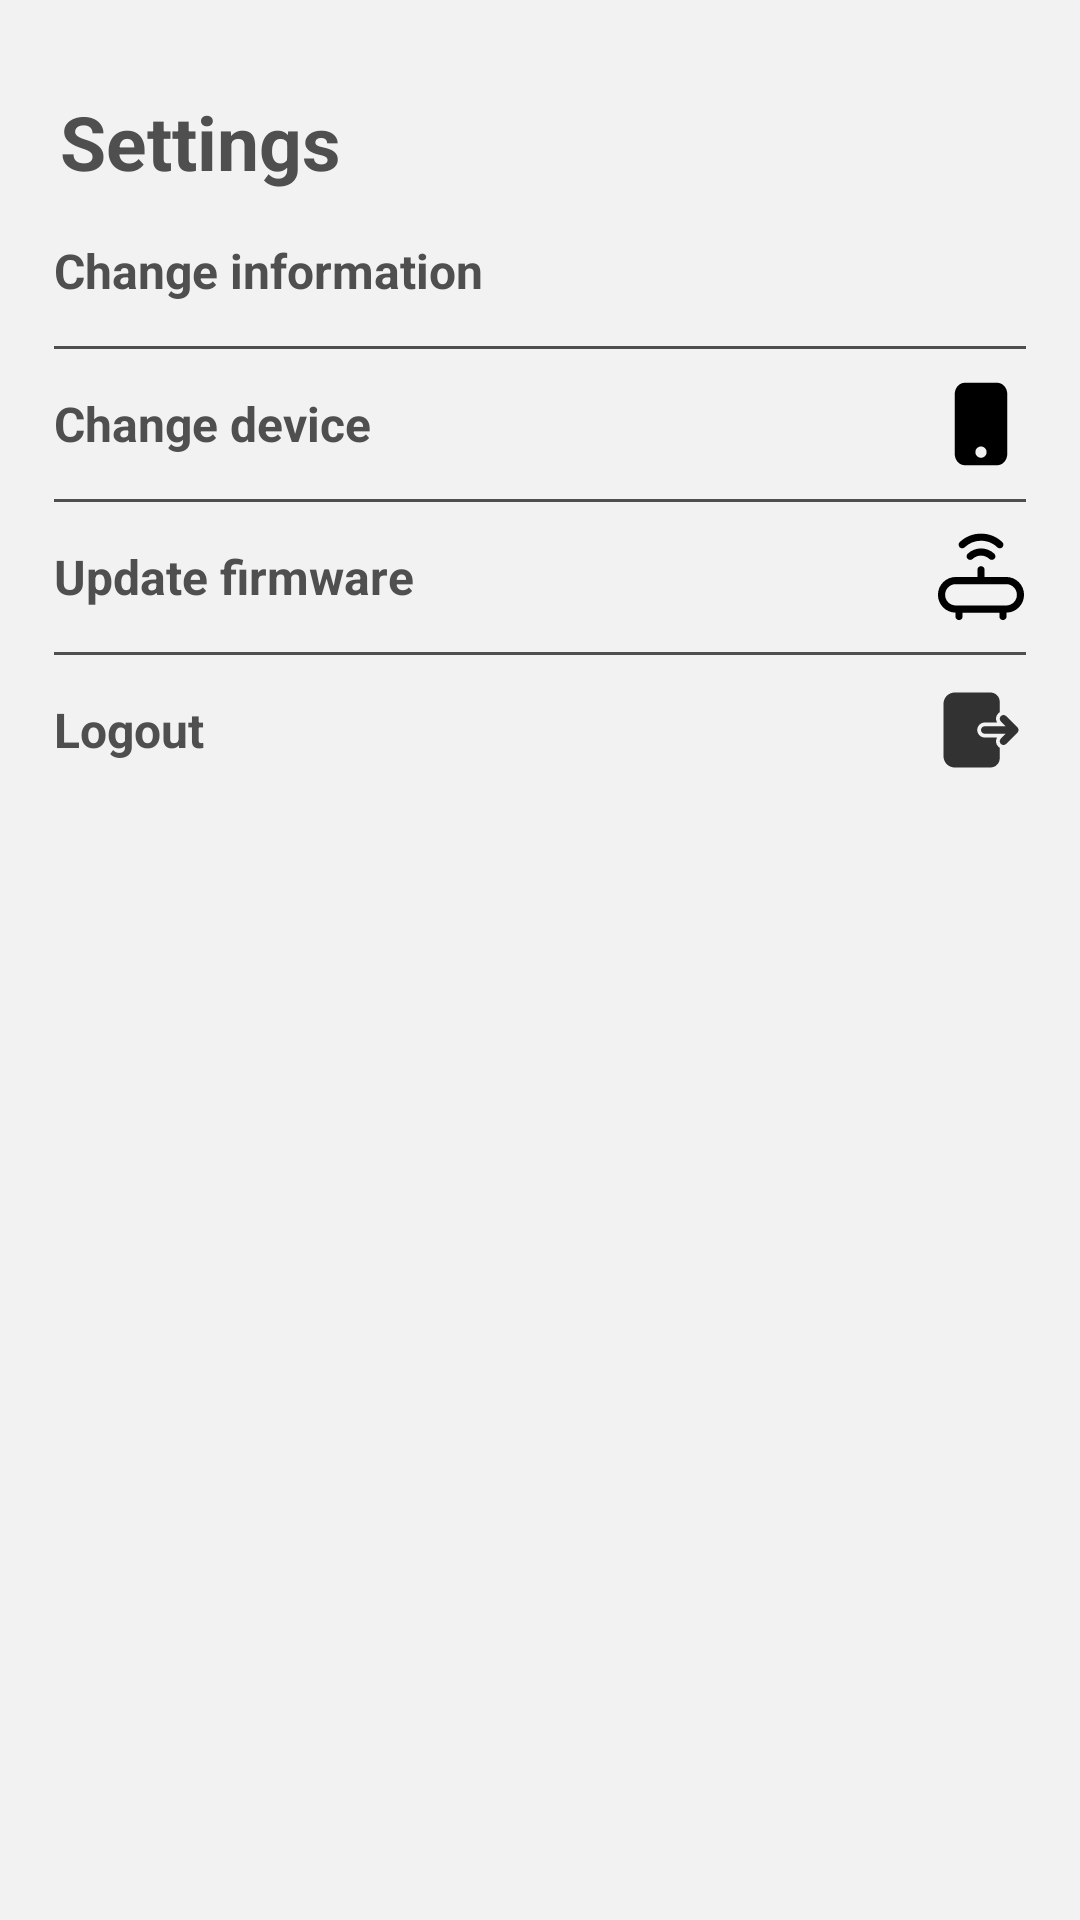

Write the Android layout XML for this screen, with the resource values it uses.
<!-- AndroidManifest.xml: application theme Theme.FireAlarm -->
<!-- res/layout/fragment_setting.xml -->
<?xml version="1.0" encoding="utf-8"?>
<androidx.constraintlayout.widget.ConstraintLayout xmlns:android="http://schemas.android.com/apk/res/android"
    xmlns:tools="http://schemas.android.com/tools"
    android:layout_width="match_parent"
    android:layout_height="match_parent"
    xmlns:app="http://schemas.android.com/apk/res-auto"
    android:background="@color/background"
    tools:context=".presentation.ui.user.setting.SettingFragment">

    <TextView
        android:id="@+id/title"
        android:layout_width="match_parent"
        android:layout_height="wrap_content"
        android:text="@string/settings"
        android:textColor="@color/text_primary"
        android:textStyle="bold"
        app:layout_constraintTop_toTopOf="parent"
        app:layout_constraintBottom_toBottomOf="parent"
        android:textSize="25sp"
        app:layout_constraintVertical_bias="0.05"
        android:layout_marginHorizontal="20sp"/>

    <LinearLayout
        android:id="@+id/main_layout"
        android:layout_width="0dp"
        android:layout_height="wrap_content"
        app:layout_constraintTop_toBottomOf="@id/title"
        app:layout_constraintBottom_toBottomOf="parent"
        app:layout_constraintStart_toStartOf="@id/guideline1"
        app:layout_constraintEnd_toEndOf="@id/guideline2"
        app:layout_constraintVertical_bias="0.03"
        android:orientation="vertical">

        <LinearLayout
            android:id="@+id/changeInfo"
            android:layout_width="match_parent"
            android:layout_height="wrap_content"
            android:orientation="horizontal"
            android:layout_marginBottom="10sp">

            <TextView
                android:layout_width="wrap_content"
                android:layout_height="wrap_content"
                android:text="@string/change_information"
                android:textColor="@color/text_primary"
                android:textStyle="bold"
                android:gravity="start"
                android:layout_weight="1"
                android:layout_gravity="center"
                app:layout_constraintTop_toBottomOf="parent"
                app:layout_constraintBottom_toBottomOf="parent"
                android:textSize="16sp"/>

            <View
                android:layout_width="30dp"
                android:layout_height="30dp"
                android:layout_gravity="end"
                android:background="@drawable/ic_user" />
        </LinearLayout>

        <View
            android:layout_width="match_parent"
            android:layout_height="1sp"
            android:background="@color/text_primary"
            android:layout_marginBottom="10sp"/>

        <LinearLayout
            android:id="@+id/changeDevice"
            android:layout_width="match_parent"
            android:layout_height="wrap_content"
            android:orientation="horizontal"
            android:layout_marginBottom="10sp">

            <TextView
                android:layout_width="wrap_content"
                android:layout_height="wrap_content"
                android:text="@string/change_device"
                android:textColor="@color/text_primary"
                android:textStyle="bold"
                android:gravity="start"
                android:layout_weight="1"
                android:layout_gravity="center"
                app:layout_constraintTop_toBottomOf="parent"
                app:layout_constraintBottom_toBottomOf="parent"
                android:textSize="16sp"/>

            <View
                android:layout_width="30dp"
                android:layout_height="30dp"
                android:layout_gravity="end"
                android:background="@drawable/ic_change_device" />
        </LinearLayout>

        <View
            android:layout_width="match_parent"
            android:layout_height="1sp"
            android:background="@color/text_primary"
            android:layout_marginBottom="10sp"/>

        <LinearLayout
            android:id="@+id/updateFirmware"
            android:layout_width="match_parent"
            android:layout_height="wrap_content"
            android:orientation="horizontal"
            android:layout_marginBottom="10sp">

            <TextView
                android:layout_width="wrap_content"
                android:layout_height="wrap_content"
                android:text="@string/update_firmware"
                android:textColor="@color/text_primary"
                android:textStyle="bold"
                android:gravity="start"
                android:layout_weight="1"
                android:layout_gravity="center"
                app:layout_constraintTop_toBottomOf="parent"
                app:layout_constraintBottom_toBottomOf="parent"
                android:textSize="16sp"/>

            <View
                android:layout_width="30dp"
                android:layout_height="30dp"
                android:layout_gravity="end"
                android:background="@drawable/ic_update_firmware" />
        </LinearLayout>

        <View
            android:layout_width="match_parent"
            android:layout_height="1sp"
            android:background="@color/text_primary"
            android:layout_marginBottom="10sp"/>


        <LinearLayout
            android:id="@+id/logout"
            android:layout_width="match_parent"
            android:layout_height="wrap_content"
            android:orientation="horizontal"
            android:layout_marginBottom="10sp">

            <TextView
                android:layout_width="wrap_content"
                android:layout_height="wrap_content"
                android:text="@string/logout"
                android:textColor="@color/text_primary"
                android:textStyle="bold"
                android:gravity="start"
                android:layout_weight="1"
                android:layout_gravity="center"
                app:layout_constraintTop_toBottomOf="parent"
                app:layout_constraintBottom_toBottomOf="parent"
                android:textSize="16sp"/>

            <View
                android:layout_width="30dp"
                android:layout_height="30dp"
                android:layout_gravity="end"
                android:background="@drawable/ic_logout" />
        </LinearLayout>

    </LinearLayout>

    <ProgressBar
        android:layout_width="wrap_content"
        android:layout_height="wrap_content"
        app:layout_constraintTop_toBottomOf="@id/main_layout"
        app:layout_constraintBottom_toBottomOf="parent"
        app:layout_constraintStart_toStartOf="@id/guideline1"
        app:layout_constraintEnd_toEndOf="@id/guideline2"
        app:layout_constraintVertical_bias="0.1"
        android:visibility="gone"/>

    <androidx.constraintlayout.widget.Guideline
        android:id="@+id/guideline1"
        android:layout_width="wrap_content"
        android:layout_height="wrap_content"
        app:layout_constraintGuide_percent="0.05"
        android:orientation="vertical"/>

    <androidx.constraintlayout.widget.Guideline
        android:id="@+id/guideline2"
        android:layout_width="wrap_content"
        android:layout_height="wrap_content"
        app:layout_constraintGuide_percent="0.95"
        android:orientation="vertical"/>

</androidx.constraintlayout.widget.ConstraintLayout>
<!-- resources referenced by this layout -->
<resources>
  <color name="background">#F2F2F2</color>
  <color name="text_primary">#4F4F4F</color>
  <!-- drawable ic_change_device (drawable) -->
  <vector xmlns:android="http://schemas.android.com/apk/res/android"
      android:width="800dp"
      android:height="800dp"
      android:viewportWidth="24"
      android:viewportHeight="24">
    <path
        android:pathData="M7.714,23C6.076,23 5,21.507 5,20V4C5,2.493 6.076,1 7.714,1H16.286C17.924,1 19,2.493 19,4V20C19,21.507 17.924,23 16.286,23H7.714ZM12,21C12.828,21 13.5,20.328 13.5,19.5C13.5,18.672 12.828,18 12,18C11.172,18 10.5,18.672 10.5,19.5C10.5,20.328 11.172,21 12,21Z"
        android:fillColor="#000000"
        android:fillType="evenOdd"/>
  </vector>
  <!-- drawable ic_logout (drawable) -->
  <vector xmlns:android="http://schemas.android.com/apk/res/android"
      android:width="800dp"
      android:height="800dp"
      android:viewportWidth="24"
      android:viewportHeight="24">
    <path
        android:pathData="M17.293,14.293C16.902,14.683 16.902,15.317 17.293,15.707C17.683,16.098 18.317,16.098 18.707,15.707L21.62,12.794C21.635,12.779 21.65,12.764 21.664,12.748C21.87,12.565 22,12.298 22,12C22,11.702 21.87,11.435 21.664,11.252C21.65,11.236 21.635,11.221 21.62,11.206L18.707,8.293C18.317,7.902 17.683,7.902 17.293,8.293C16.902,8.683 16.902,9.317 17.293,9.707L18.586,11H13C12.448,11 12,11.448 12,12C12,12.552 12.448,13 13,13H18.586L17.293,14.293Z"
        android:fillColor="#323232"/>
    <path
        android:pathData="M5,2C3.343,2 2,3.343 2,5V19C2,20.657 3.343,22 5,22H14.5C15.881,22 17,20.881 17,19.5V16.733C16.852,16.647 16.712,16.541 16.586,16.414C15.931,15.76 15.825,14.765 16.267,14H13C11.895,14 11,13.105 11,12C11,10.895 11.895,10 13,10H16.267C15.825,9.235 15.931,8.24 16.586,7.586C16.712,7.459 16.852,7.353 17,7.267V4.5C17,3.119 15.881,2 14.5,2H5Z"
        android:fillColor="#323232"/>
  </vector>
  <!-- drawable ic_update_firmware (drawable) -->
  <vector xmlns:android="http://schemas.android.com/apk/res/android"
      android:width="800dp"
      android:height="800dp"
      android:viewportWidth="512"
      android:viewportHeight="512">
    <path
        android:pathData="m163.3,87c51.1,-49.6 134.4,-49.7 185.5,0 11.3,11 24.9,3.7 28.9,-0.5 7.9,-8.1 7.6,-21 -0.4,-28.9 -66.9,-64.6 -175.6,-64.6 -242.5,0.1 -8.1,7.9 -8.3,20.8 -0.4,28.9 7.8,8.1 20.8,8.3 28.9,0.4z"
        android:fillColor="#000000"/>
    <path
        android:pathData="m180.3,123.6c-8.1,7.9 -8.3,20.8 -0.4,28.9 7.8,8.1 20.8,8.3 28.9,0.5 26,-25.3 67.9,-24.7 94.5,0 11.4,10.6 24.9,3.7 28.9,-0.5 7.9,-8.1 7.6,-21 -0.4,-28.9 -41.9,-40.4 -109.7,-40.4 -151.5,0z"
        android:fillColor="#000000"/>
    <path
        android:pathData="m399.6,255.8h-123.2v-41c0,-11.3 -9.1,-20.4 -20.4,-20.4 -11.3,0 -20.4,9.1 -20.4,20.4v41h-123.2c-55.9,0 -101.4,45.5 -101.4,101.6 0,55.3 44.5,100.4 99.5,101.4v21.8c0,11.3 9.1,20.4 20.4,20.4 11.3,0 20.4,-9.1 20.4,-20.4v-21.8h209.3v21.8c0,11.3 9.1,20.4 20.4,20.4 11.3,0 20.4,-9.1 20.4,-20.4v-21.8c55.1,-1 99.5,-46.1 99.5,-101.6 0.1,-55.9 -45.4,-101.4 -101.3,-101.4zM399.6,418h-287.2c-33.4,0 -60.6,-27.2 -60.6,-60.8 0,-33.4 27.2,-60.6 60.6,-60.6h287.2c33.4,0 60.6,27.2 60.6,60.8 -0,33.4 -27.2,60.6 -60.6,60.6z"
        android:fillColor="#000000"/>
  </vector>
  <string name="change_device">Change device</string>
  <string name="change_information">Change information</string>
  <string name="logout">Logout</string>
  <string name="settings">Settings</string>
  <string name="update_firmware">Update firmware</string>
  <style name="Theme.FireAlarm" parent="Base.Theme.FireAlarm" />
  <style name="Base.Theme.FireAlarm" parent="Theme.AppCompat.NoActionBar">
          
          
      </style>
</resources>
